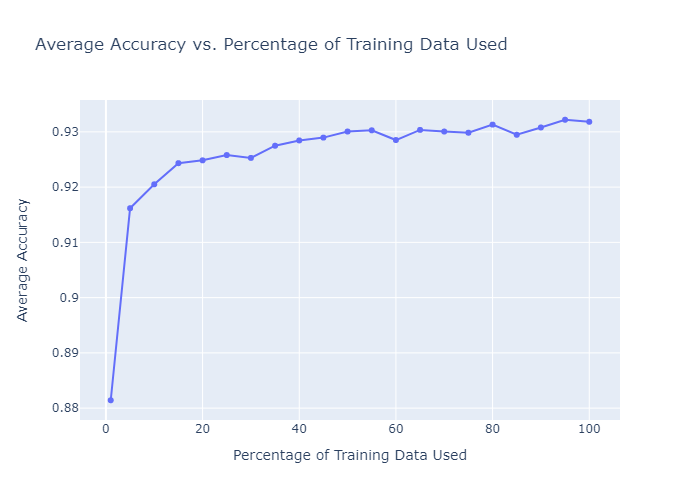

Values plotted in this chart, from the file beside it:
Percentage, Average Accuracy
1, 0.8814
5, 0.9162
10, 0.9205
15, 0.9243
20, 0.9248
25, 0.9258
30, 0.9253
35, 0.9275
40, 0.9284
45, 0.929
50, 0.9301
55, 0.9303
60, 0.9285
65, 0.9304
70, 0.9301
75, 0.9298
80, 0.9313
85, 0.9295
90, 0.9308
95, 0.9322
100, 0.9318
